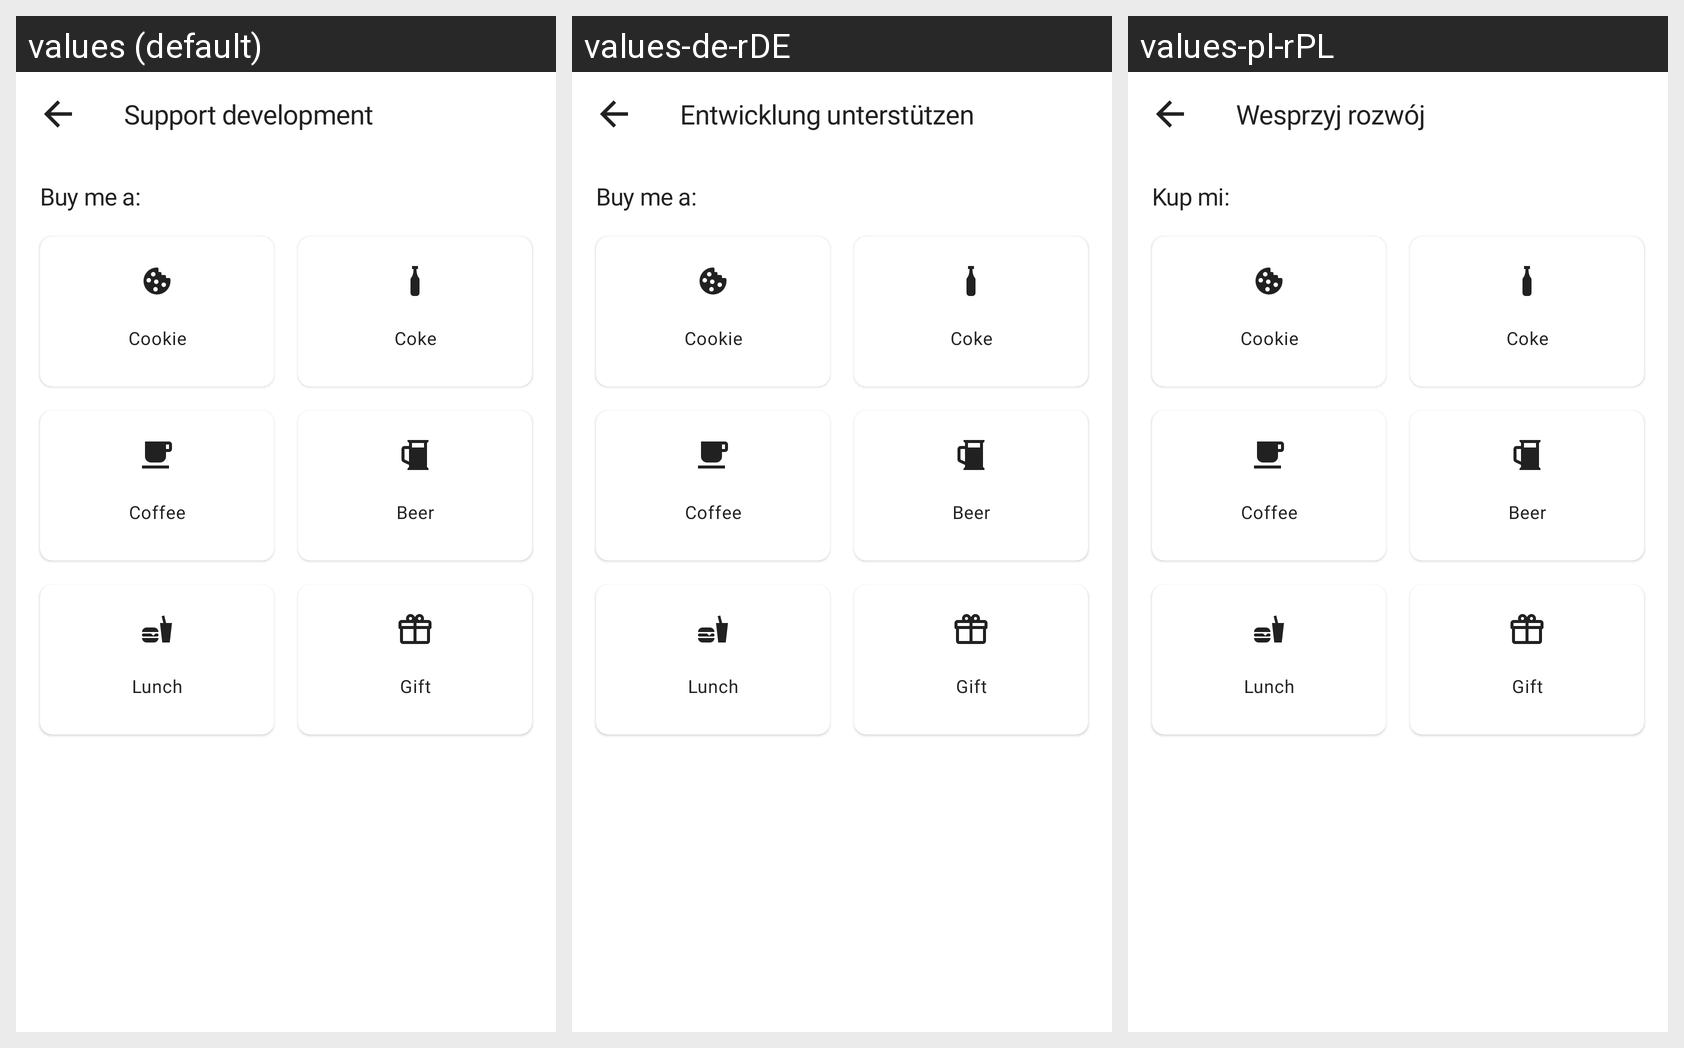

The Android screen above is rendered under several locales of the same app. Produce the string resources it draws, with the default and per-locale values.
Android screen res/layout/activity_donation.xml rendered under 3 locales, left to right: values (default), values-de-rDE, values-pl-rPL. Device: Nexus 5 (rendered at 1080×1920; each locale shown at half size, 540×960, under a caption strip naming it); theme AppTheme.
Other locales in the repository, not shown: values-ar-rIQ, values-es-rES, values-fr-rFR, values-pt-rBR, values-ru-rRU, values-tr-rTR.
Strings drawn on this screen, with the default value and each locale's value (text and hints the layout hard-codes, and strings that could not be matched under every locale, appear in the picture but are not listed):

title_support_development
  values: Support development
  values-de-rDE: Entwicklung unterstützen
  values-pl-rPL: Wesprzyj rozwój

buy_me_a
  values: Buy me a:
  values-de-rDE: Buy me a:
  values-pl-rPL: Kup mi:
